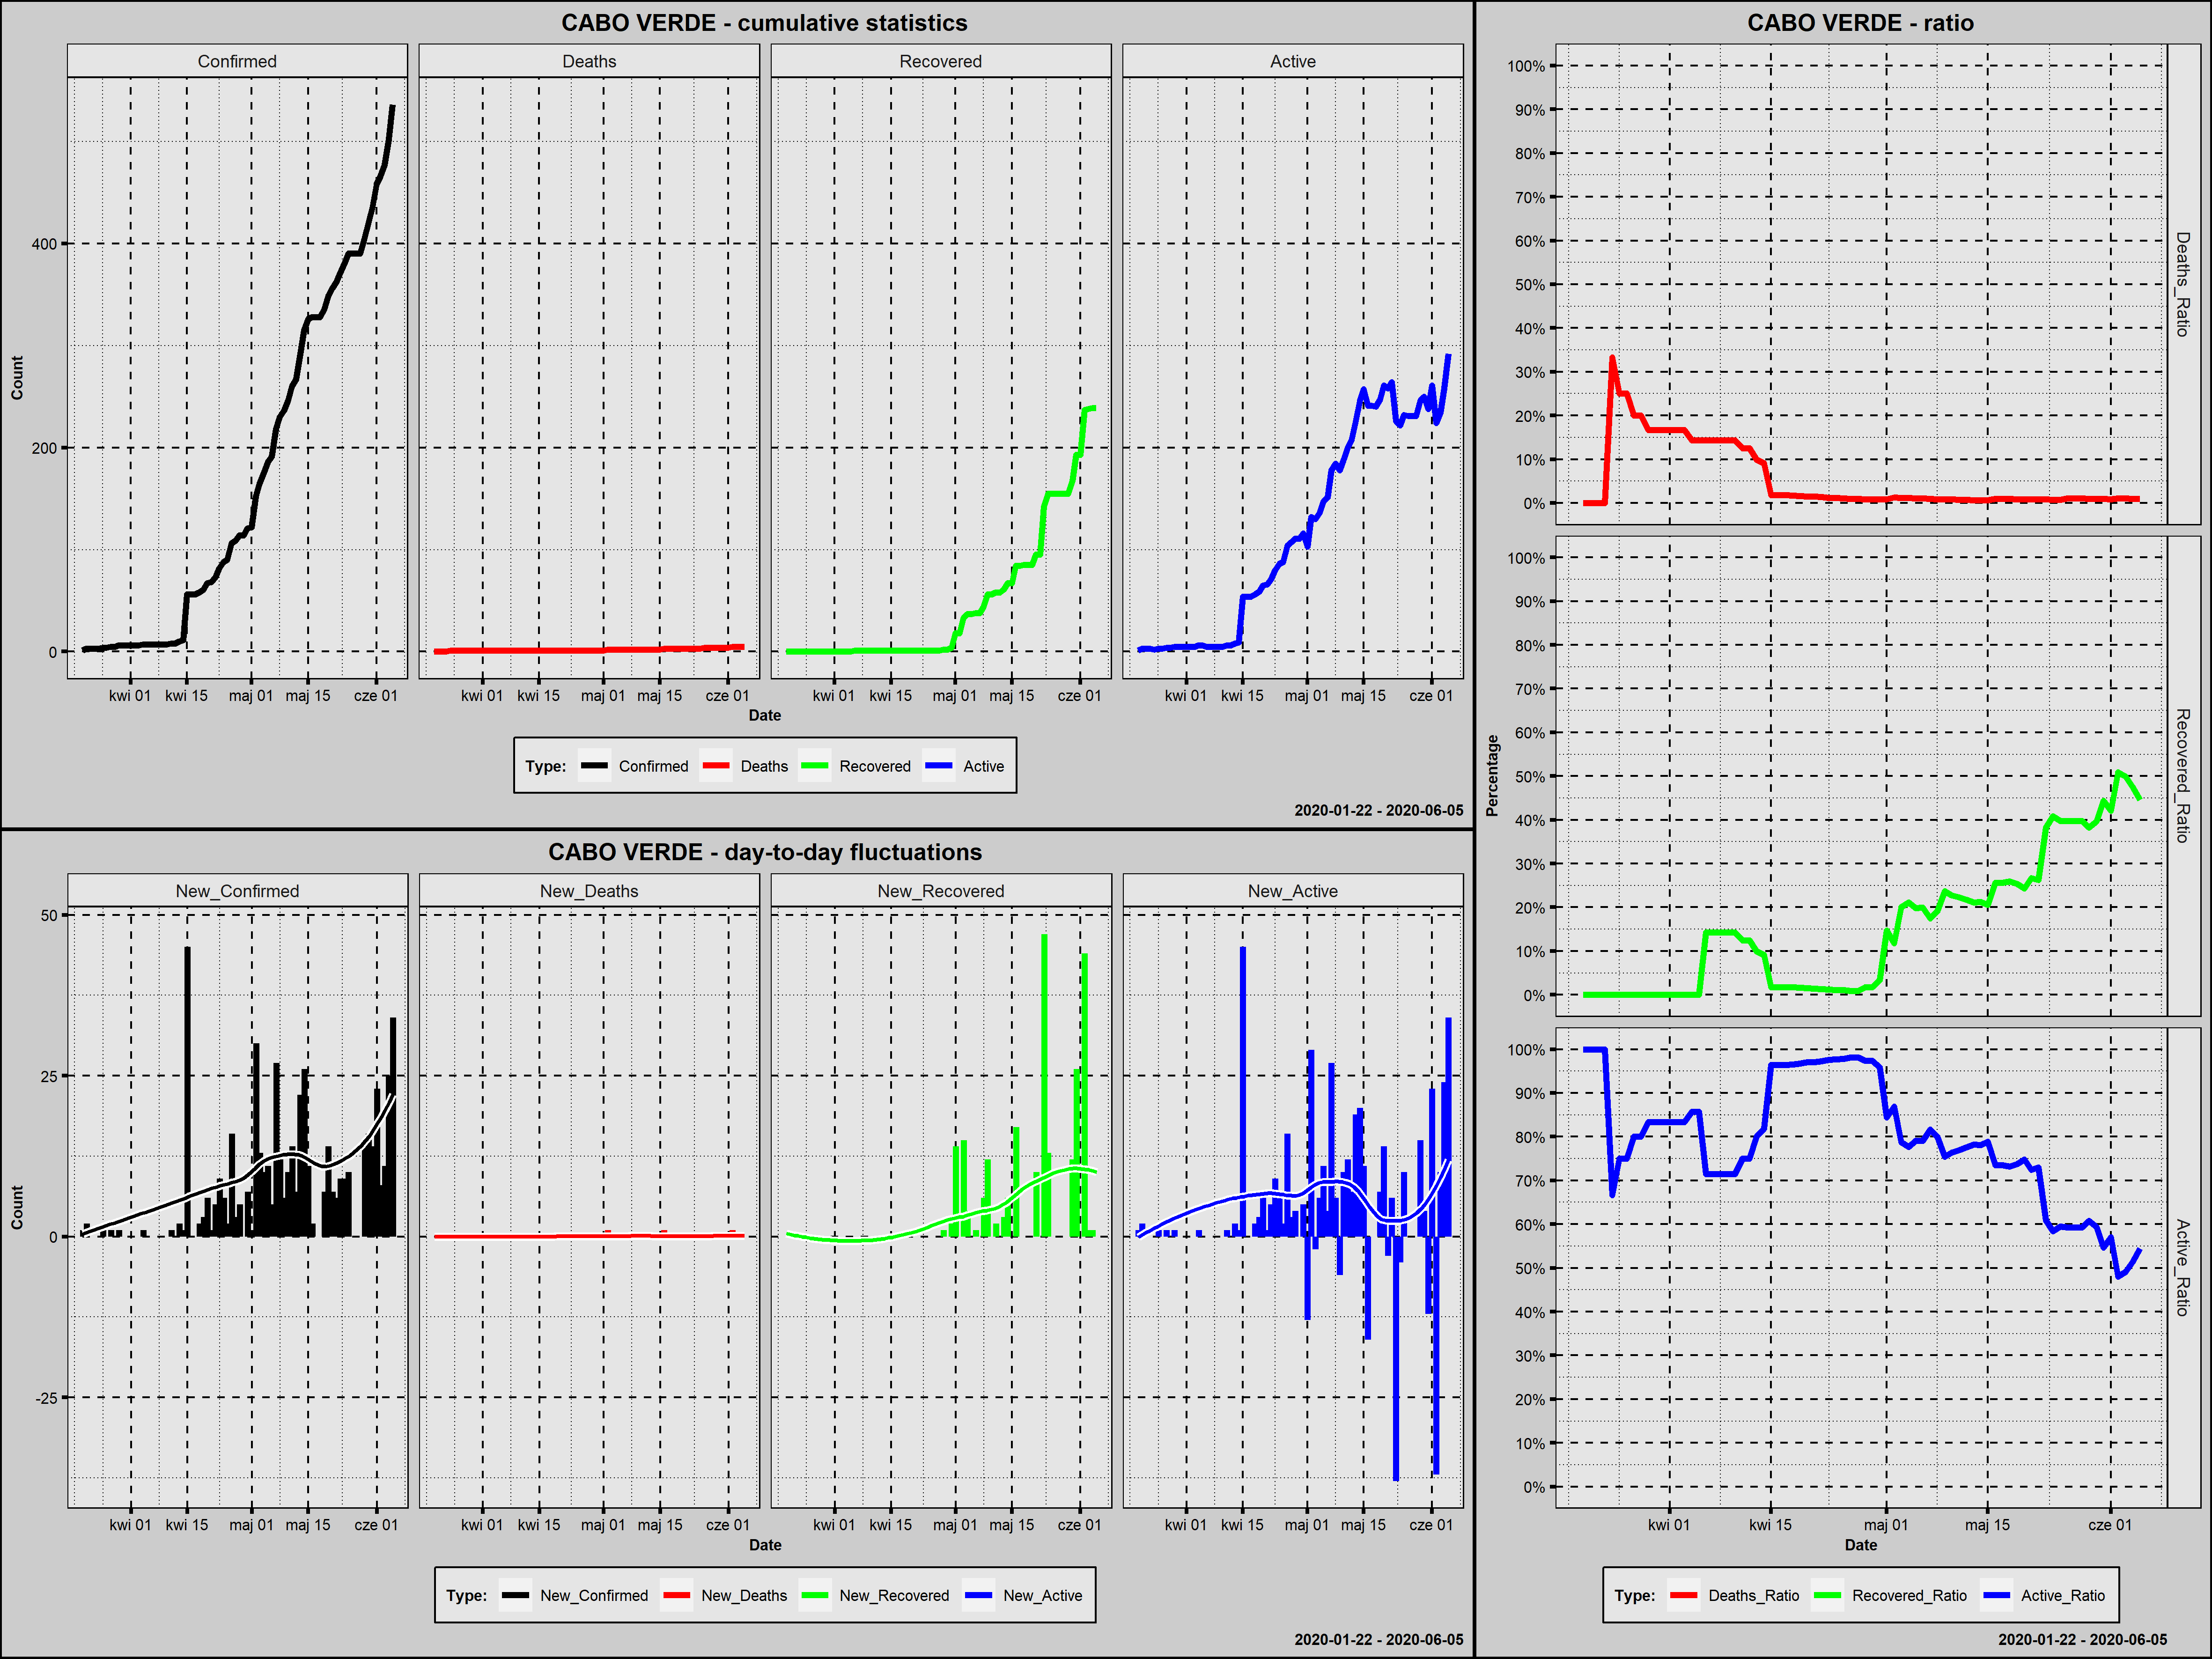

Values plotted in this chart, from the file beside it:
Country; Date; Confirmed; New_Confirmed; Deaths; New_Deaths; Recovered; New_Recovered; Active; New_Active; Year; Month; Day; Week_Day; Deaths_Ratio; Recovered_Ratio; Active_Ratio; Day_Since_1st_Confirmed; Day_Since_100st_Confirmed
Cabo Verde; 2020-03-20; 1; 1; 0; 0; 0; 0; 1; 1; 2020; marzec; 20; piątek; 0,0000; 0,0000; 1,0000; 1; 0
Cabo Verde; 2020-03-21; 3; 2; 0; 0; 0; 0; 3; 2; 2020; marzec; 21; sobota; 0,0000; 0,0000; 1,0000; 2; 0
Cabo Verde; 2020-03-22; 3; 0; 0; 0; 0; 0; 3; 0; 2020; marzec; 22; niedziela; 0,0000; 0,0000; 1,0000; 3; 0
Cabo Verde; 2020-03-23; 3; 0; 0; 0; 0; 0; 3; 0; 2020; marzec; 23; poniedziałek; 0,0000; 0,0000; 1,0000; 4; 0
Cabo Verde; 2020-03-24; 3; 0; 1; 1; 0; 0; 2; -1; 2020; marzec; 24; wtorek; 0,3333; 0,0000; 0,6667; 5; 0
Cabo Verde; 2020-03-25; 4; 1; 1; 0; 0; 0; 3; 1; 2020; marzec; 25; środa; 0,2500; 0,0000; 0,7500; 6; 0
Cabo Verde; 2020-03-26; 4; 0; 1; 0; 0; 0; 3; 0; 2020; marzec; 26; czwartek; 0,2500; 0,0000; 0,7500; 7; 0
Cabo Verde; 2020-03-27; 5; 1; 1; 0; 0; 0; 4; 1; 2020; marzec; 27; piątek; 0,2000; 0,0000; 0,8000; 8; 0
Cabo Verde; 2020-03-28; 5; 0; 1; 0; 0; 0; 4; 0; 2020; marzec; 28; sobota; 0,2000; 0,0000; 0,8000; 9; 0
Cabo Verde; 2020-03-29; 6; 1; 1; 0; 0; 0; 5; 1; 2020; marzec; 29; niedziela; 0,1667; 0,0000; 0,8333; 10; 0
Cabo Verde; 2020-03-30; 6; 0; 1; 0; 0; 0; 5; 0; 2020; marzec; 30; poniedziałek; 0,1667; 0,0000; 0,8333; 11; 0
Cabo Verde; 2020-03-31; 6; 0; 1; 0; 0; 0; 5; 0; 2020; marzec; 31; wtorek; 0,1667; 0,0000; 0,8333; 12; 0
Cabo Verde; 2020-04-01; 6; 0; 1; 0; 0; 0; 5; 0; 2020; kwiecień; 1; środa; 0,1667; 0,0000; 0,8333; 13; 0
Cabo Verde; 2020-04-02; 6; 0; 1; 0; 0; 0; 5; 0; 2020; kwiecień; 2; czwartek; 0,1667; 0,0000; 0,8333; 14; 0
Cabo Verde; 2020-04-03; 6; 0; 1; 0; 0; 0; 5; 0; 2020; kwiecień; 3; piątek; 0,1667; 0,0000; 0,8333; 15; 0
Cabo Verde; 2020-04-04; 7; 1; 1; 0; 0; 0; 6; 1; 2020; kwiecień; 4; sobota; 0,1429; 0,0000; 0,8571; 16; 0
Cabo Verde; 2020-04-05; 7; 0; 1; 0; 0; 0; 6; 0; 2020; kwiecień; 5; niedziela; 0,1429; 0,0000; 0,8571; 17; 0
Cabo Verde; 2020-04-06; 7; 0; 1; 0; 1; 1; 5; -1; 2020; kwiecień; 6; poniedziałek; 0,1429; 0,1429; 0,7143; 18; 0
Cabo Verde; 2020-04-07; 7; 0; 1; 0; 1; 0; 5; 0; 2020; kwiecień; 7; wtorek; 0,1429; 0,1429; 0,7143; 19; 0
Cabo Verde; 2020-04-08; 7; 0; 1; 0; 1; 0; 5; 0; 2020; kwiecień; 8; środa; 0,1429; 0,1429; 0,7143; 20; 0
Cabo Verde; 2020-04-09; 7; 0; 1; 0; 1; 0; 5; 0; 2020; kwiecień; 9; czwartek; 0,1429; 0,1429; 0,7143; 21; 0
Cabo Verde; 2020-04-10; 7; 0; 1; 0; 1; 0; 5; 0; 2020; kwiecień; 10; piątek; 0,1429; 0,1429; 0,7143; 22; 0
Cabo Verde; 2020-04-11; 8; 1; 1; 0; 1; 0; 6; 1; 2020; kwiecień; 11; sobota; 0,1250; 0,1250; 0,7500; 23; 0
Cabo Verde; 2020-04-12; 8; 0; 1; 0; 1; 0; 6; 0; 2020; kwiecień; 12; niedziela; 0,1250; 0,1250; 0,7500; 24; 0
Cabo Verde; 2020-04-13; 10; 2; 1; 0; 1; 0; 8; 2; 2020; kwiecień; 13; poniedziałek; 0,1000; 0,1000; 0,8000; 25; 0
Cabo Verde; 2020-04-14; 11; 1; 1; 0; 1; 0; 9; 1; 2020; kwiecień; 14; wtorek; 0,0909; 0,0909; 0,8182; 26; 0
Cabo Verde; 2020-04-15; 56; 45; 1; 0; 1; 0; 54; 45; 2020; kwiecień; 15; środa; 0,0179; 0,0179; 0,9643; 27; 0
Cabo Verde; 2020-04-16; 56; 0; 1; 0; 1; 0; 54; 0; 2020; kwiecień; 16; czwartek; 0,0179; 0,0179; 0,9643; 28; 0
Cabo Verde; 2020-04-17; 56; 0; 1; 0; 1; 0; 54; 0; 2020; kwiecień; 17; piątek; 0,0179; 0,0179; 0,9643; 29; 0
Cabo Verde; 2020-04-18; 58; 2; 1; 0; 1; 0; 56; 2; 2020; kwiecień; 18; sobota; 0,0172; 0,0172; 0,9655; 30; 0
Cabo Verde; 2020-04-19; 61; 3; 1; 0; 1; 0; 59; 3; 2020; kwiecień; 19; niedziela; 0,0164; 0,0164; 0,9672; 31; 0
Cabo Verde; 2020-04-20; 67; 6; 1; 0; 1; 0; 65; 6; 2020; kwiecień; 20; poniedziałek; 0,0149; 0,0149; 0,9701; 32; 0
Cabo Verde; 2020-04-21; 68; 1; 1; 0; 1; 0; 66; 1; 2020; kwiecień; 21; wtorek; 0,0147; 0,0147; 0,9706; 33; 0
Cabo Verde; 2020-04-22; 73; 5; 1; 0; 1; 0; 71; 5; 2020; kwiecień; 22; środa; 0,0137; 0,0137; 0,9726; 34; 0
Cabo Verde; 2020-04-23; 82; 9; 1; 0; 1; 0; 80; 9; 2020; kwiecień; 23; czwartek; 0,0122; 0,0122; 0,9756; 35; 0
Cabo Verde; 2020-04-24; 88; 6; 1; 0; 1; 0; 86; 6; 2020; kwiecień; 24; piątek; 0,0114; 0,0114; 0,9773; 36; 0
Cabo Verde; 2020-04-25; 90; 2; 1; 0; 1; 0; 88; 2; 2020; kwiecień; 25; sobota; 0,0111; 0,0111; 0,9778; 37; 0
Cabo Verde; 2020-04-26; 106; 16; 1; 0; 1; 0; 104; 16; 2020; kwiecień; 26; niedziela; 0,0094; 0,0094; 0,9811; 38; 1
Cabo Verde; 2020-04-27; 109; 3; 1; 0; 1; 0; 107; 3; 2020; kwiecień; 27; poniedziałek; 0,0092; 0,0092; 0,9817; 39; 2
Cabo Verde; 2020-04-28; 114; 5; 1; 0; 2; 1; 111; 4; 2020; kwiecień; 28; wtorek; 0,0088; 0,0175; 0,9737; 40; 3
Cabo Verde; 2020-04-29; 114; 0; 1; 0; 2; 0; 111; 0; 2020; kwiecień; 29; środa; 0,0088; 0,0175; 0,9737; 41; 4
Cabo Verde; 2020-04-30; 121; 7; 1; 0; 4; 2; 116; 5; 2020; kwiecień; 30; czwartek; 0,0083; 0,0331; 0,9587; 42; 5
Cabo Verde; 2020-05-01; 122; 1; 1; 0; 18; 14; 103; -13; 2020; maj; 1; piątek; 0,0082; 0,1475; 0,8443; 43; 6
Cabo Verde; 2020-05-02; 152; 30; 2; 1; 18; 0; 132; 29; 2020; maj; 2; sobota; 0,0132; 0,1184; 0,8684; 44; 7
Cabo Verde; 2020-05-03; 165; 13; 2; 0; 33; 15; 130; -2; 2020; maj; 3; niedziela; 0,0121; 0,2000; 0,7879; 45; 8
Cabo Verde; 2020-05-04; 175; 10; 2; 0; 37; 4; 136; 6; 2020; maj; 4; poniedziałek; 0,0114; 0,2114; 0,7771; 46; 9
Cabo Verde; 2020-05-05; 186; 11; 2; 0; 37; 0; 147; 11; 2020; maj; 5; wtorek; 0,0108; 0,1989; 0,7903; 47; 10
Cabo Verde; 2020-05-06; 191; 5; 2; 0; 38; 1; 151; 4; 2020; maj; 6; środa; 0,0105; 0,1990; 0,7906; 48; 11
Cabo Verde; 2020-05-07; 218; 27; 2; 0; 38; 0; 178; 27; 2020; maj; 7; czwartek; 0,0092; 0,1743; 0,8165; 49; 12
Cabo Verde; 2020-05-08; 230; 12; 2; 0; 44; 6; 184; 6; 2020; maj; 8; piątek; 0,0087; 0,1913; 0,8000; 50; 13
Cabo Verde; 2020-05-09; 236; 6; 2; 0; 56; 12; 178; -6; 2020; maj; 9; sobota; 0,0085; 0,2373; 0,7542; 51; 14
Cabo Verde; 2020-05-10; 246; 10; 2; 0; 56; 0; 188; 10; 2020; maj; 10; niedziela; 0,0081; 0,2276; 0,7642; 52; 15
Cabo Verde; 2020-05-11; 260; 14; 2; 0; 58; 2; 200; 12; 2020; maj; 11; poniedziałek; 0,0077; 0,2231; 0,7692; 53; 16
Cabo Verde; 2020-05-12; 267; 7; 2; 0; 58; 0; 207; 7; 2020; maj; 12; wtorek; 0,0075; 0,2172; 0,7753; 54; 17
Cabo Verde; 2020-05-13; 289; 22; 2; 0; 61; 3; 226; 19; 2020; maj; 13; środa; 0,0069; 0,2111; 0,7820; 55; 18
Cabo Verde; 2020-05-14; 315; 26; 2; 0; 67; 6; 246; 20; 2020; maj; 14; czwartek; 0,0063; 0,2127; 0,7810; 56; 19
Cabo Verde; 2020-05-15; 326; 11; 2; 0; 67; 0; 257; 11; 2020; maj; 15; piątek; 0,0061; 0,2055; 0,7883; 57; 20
Cabo Verde; 2020-05-16; 328; 2; 3; 1; 84; 17; 241; -16; 2020; maj; 16; sobota; 0,0091; 0,2561; 0,7348; 58; 21
Cabo Verde; 2020-05-17; 328; 0; 3; 0; 84; 0; 241; 0; 2020; maj; 17; niedziela; 0,0091; 0,2561; 0,7348; 59; 22
Cabo Verde; 2020-05-18; 328; 0; 3; 0; 85; 1; 240; -1; 2020; maj; 18; poniedziałek; 0,0091; 0,2591; 0,7317; 60; 23
... 18 more rows
